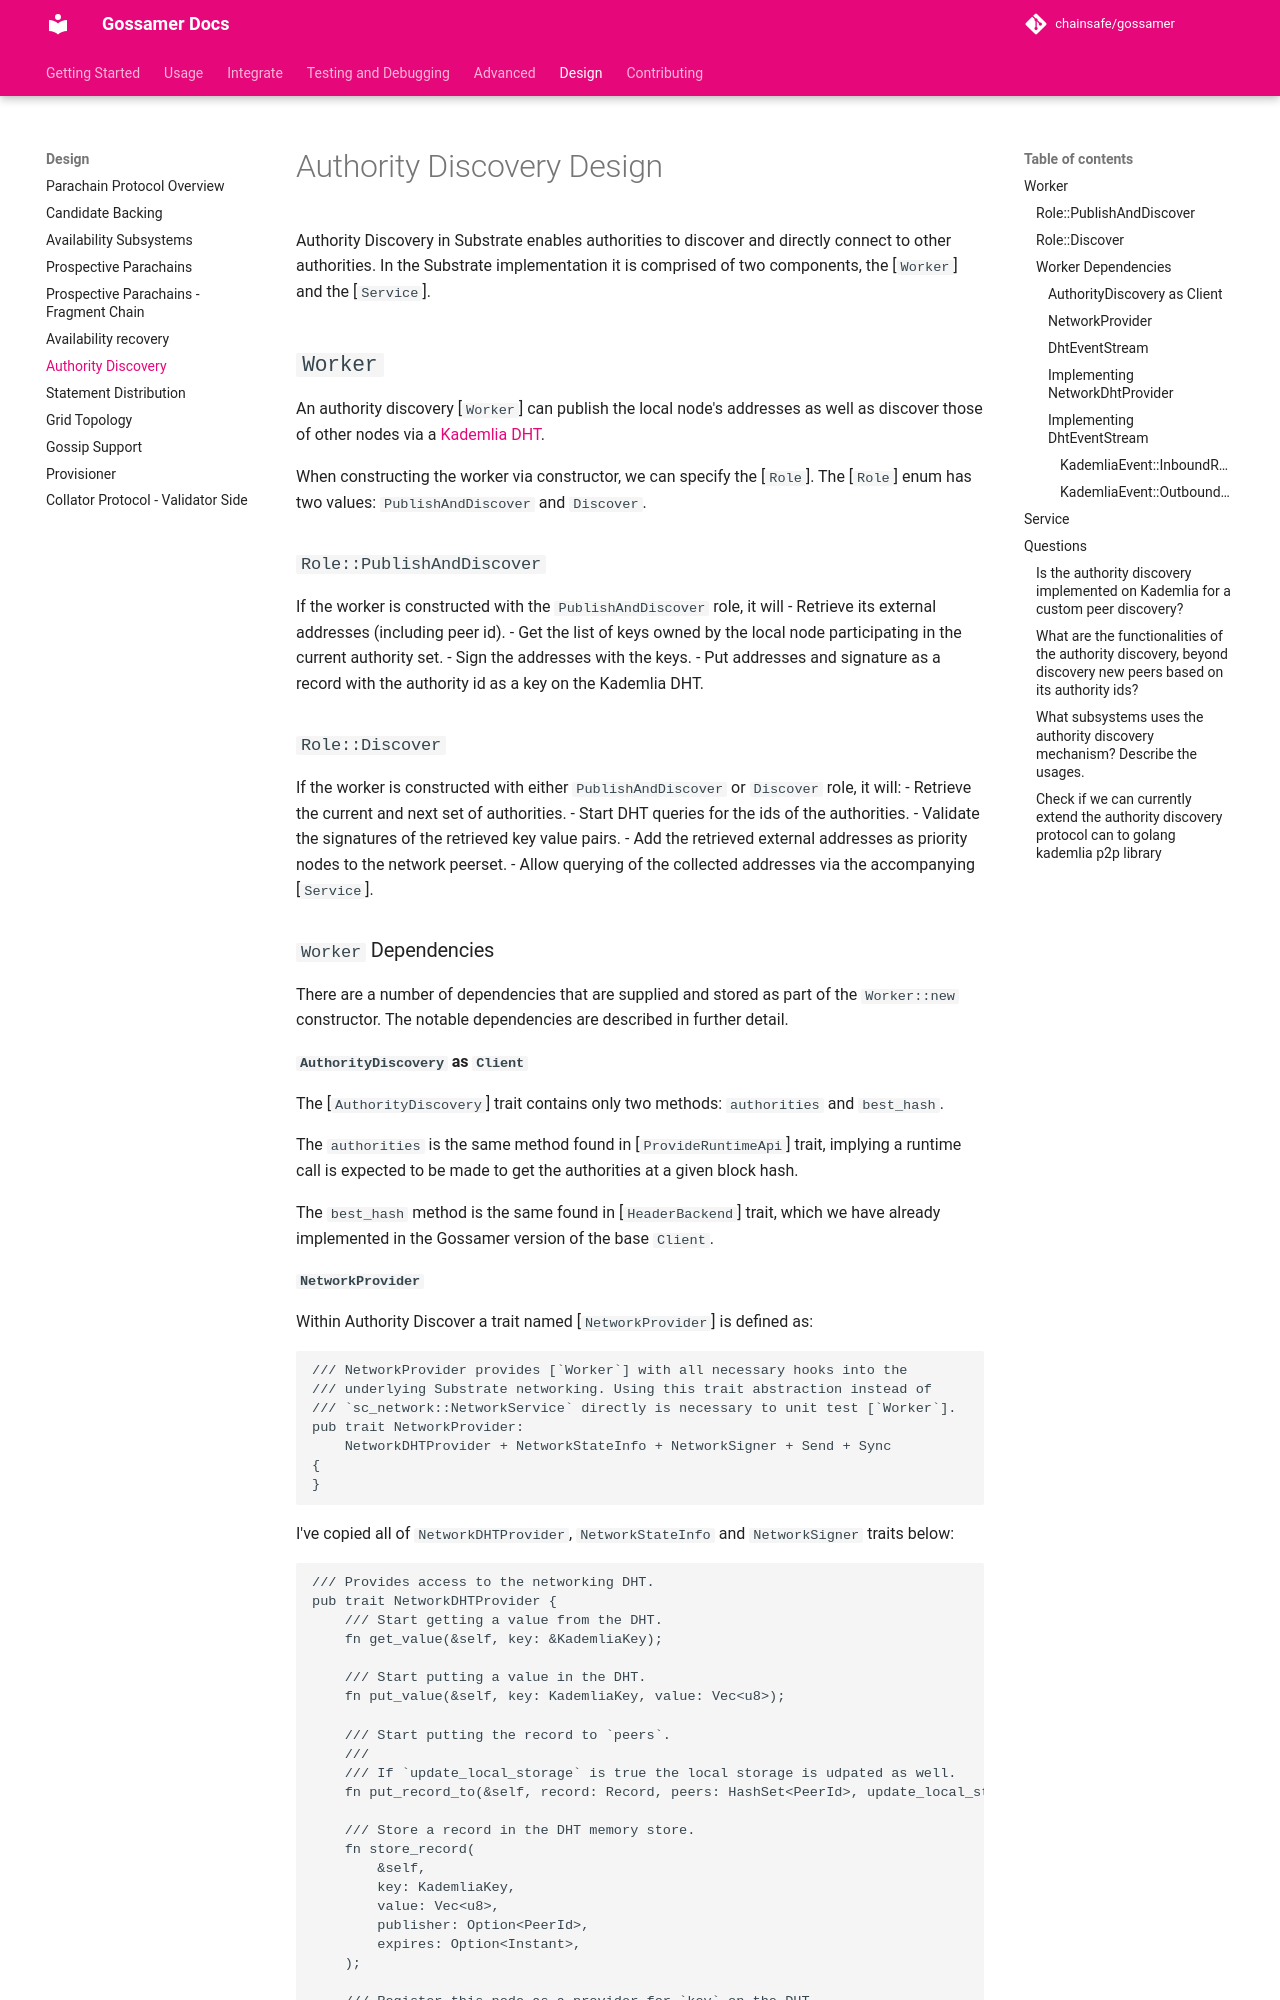

repository: ChainSafe/gossamer · page: design/authority-discovery/index.html · generator: mkdocs

---
layout: default
title: Authority Discovery Overview
permalink: /design/authority-discovery/
---
# Authority Discovery Design

Authority Discovery in Substrate enables authorities to discover and directly connect to other authorities.  In the Substrate implementation it is comprised of two components, the [`Worker`] and the [`Service`].

## `Worker`

An authority discovery [`Worker`] can publish the local node's addresses as well as discover
those of other nodes via a [Kademlia DHT](https://pl-launchpad.io/curriculum/libp2p/dht/).

When constructing the worker via constructor, we can specify the [`Role`]. The [`Role`] enum has two values: `PublishAndDiscover` and `Discover`. 

### `Role::PublishAndDiscover`

If the worker is constructed with the `PublishAndDiscover` role, it will 
- Retrieve its external addresses (including peer id).
- Get the list of keys owned by the local node participating in the current authority set.
- Sign the addresses with the keys.
- Put addresses and signature as a record with the authority id as a key on the Kademlia DHT.

### `Role::Discover`

If the worker is constructed with either `PublishAndDiscover` or `Discover` role, it will:
- Retrieve the current and next set of authorities.
- Start DHT queries for the ids of the authorities.
- Validate the signatures of the retrieved key value pairs.
- Add the retrieved external addresses as priority nodes to the network peerset.
- Allow querying of the collected addresses via the accompanying [`Service`].

### `Worker` Dependencies

There are a number of dependencies that are supplied and stored as part of the `Worker::new` constructor.  The notable dependencies are described in further detail.

#### `AuthorityDiscovery` as `Client`

The [`AuthorityDiscovery`] trait contains only two methods: `authorities` and `best_hash`.

The `authorities` is the same method found in [`ProvideRuntimeApi`] trait, implying a runtime call is expected to be made to get the authorities at a given block hash.

The `best_hash` method is the same found in [`HeaderBackend`] trait, which we have already implemented in the Gossamer version of the base `Client`.
